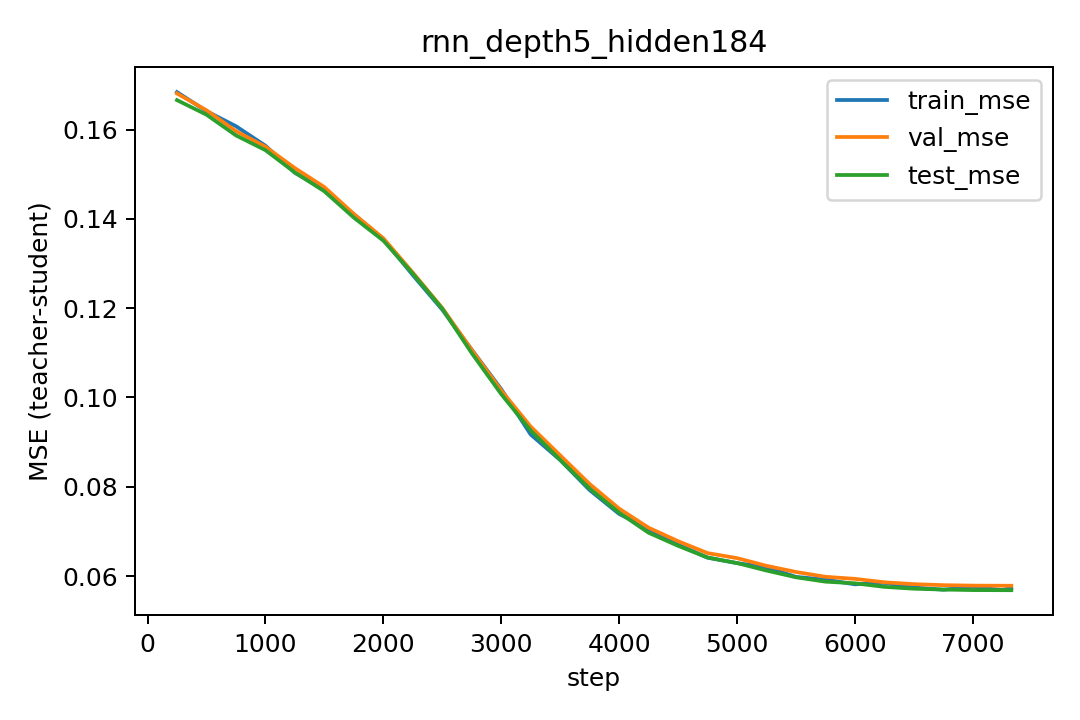

Data behind this chart, as committed beside it:
step, lr, train_mse, val_mse, test_mse
250, 0.0003, 0.1684, 0.1681, 0.1666
500, 0.0002987, 0.1641, 0.1643, 0.1633
750, 0.0002956, 0.1608, 0.1597, 0.1587
1000, 0.0002908, 0.1564, 0.1561, 0.1554
1250, 0.0002842, 0.1503, 0.1514, 0.1504
1500, 0.0002761, 0.1465, 0.1471, 0.1462
1750, 0.0002664, 0.141, 0.1411, 0.1403
2000, 0.0002552, 0.1355, 0.1357, 0.1351
2250, 0.0002428, 0.1274, 0.128, 0.1277
2500, 0.0002293, 0.1196, 0.12, 0.1199
2750, 0.0002148, 0.1107, 0.1107, 0.1099
3000, 0.0001996, 0.1019, 0.1016, 0.1007
3250, 0.0001837, 0.09171, 0.09348, 0.09259
3500, 0.0001674, 0.08599, 0.08704, 0.08603
3750, 0.0001509, 0.07926, 0.08062, 0.0796
4000, 0.0001344, 0.07392, 0.0751, 0.07421
4250, 0.0001181, 0.07054, 0.07083, 0.06971
4500, 0.0001022, 0.06704, 0.06781, 0.06678
4750, 8.683043250933607e-05, 0.06413, 0.06515, 0.06416
5000, 7.224919350378584e-05, 0.0629, 0.06402, 0.06292
5250, 5.8611479365648133e-05, 0.06199, 0.0623, 0.06124
5500, 4.608278705892711e-05, 0.05982, 0.06092, 0.05974
5750, 3.481515529910708e-05, 0.0592, 0.05984, 0.05876
6000, 2.4945319526517525e-05, 0.05816, 0.05938, 0.05839
6250, 1.6593052588648726e-05, 0.05848, 0.05861, 0.05759
6500, 9.859711267639441e-06, 0.05745, 0.05819, 0.05718
6750, 4.827006291177826e-06, 0.05695, 0.05797, 0.05699
7000, 1.5560107530314003e-06, 0.05759, 0.05787, 0.05687
7250, 8.641897626271433e-08, 0.05686, 0.05784, 0.05685
7326, 1.4577040674534913e-11, 0.05734, 0.05784, 0.05684
